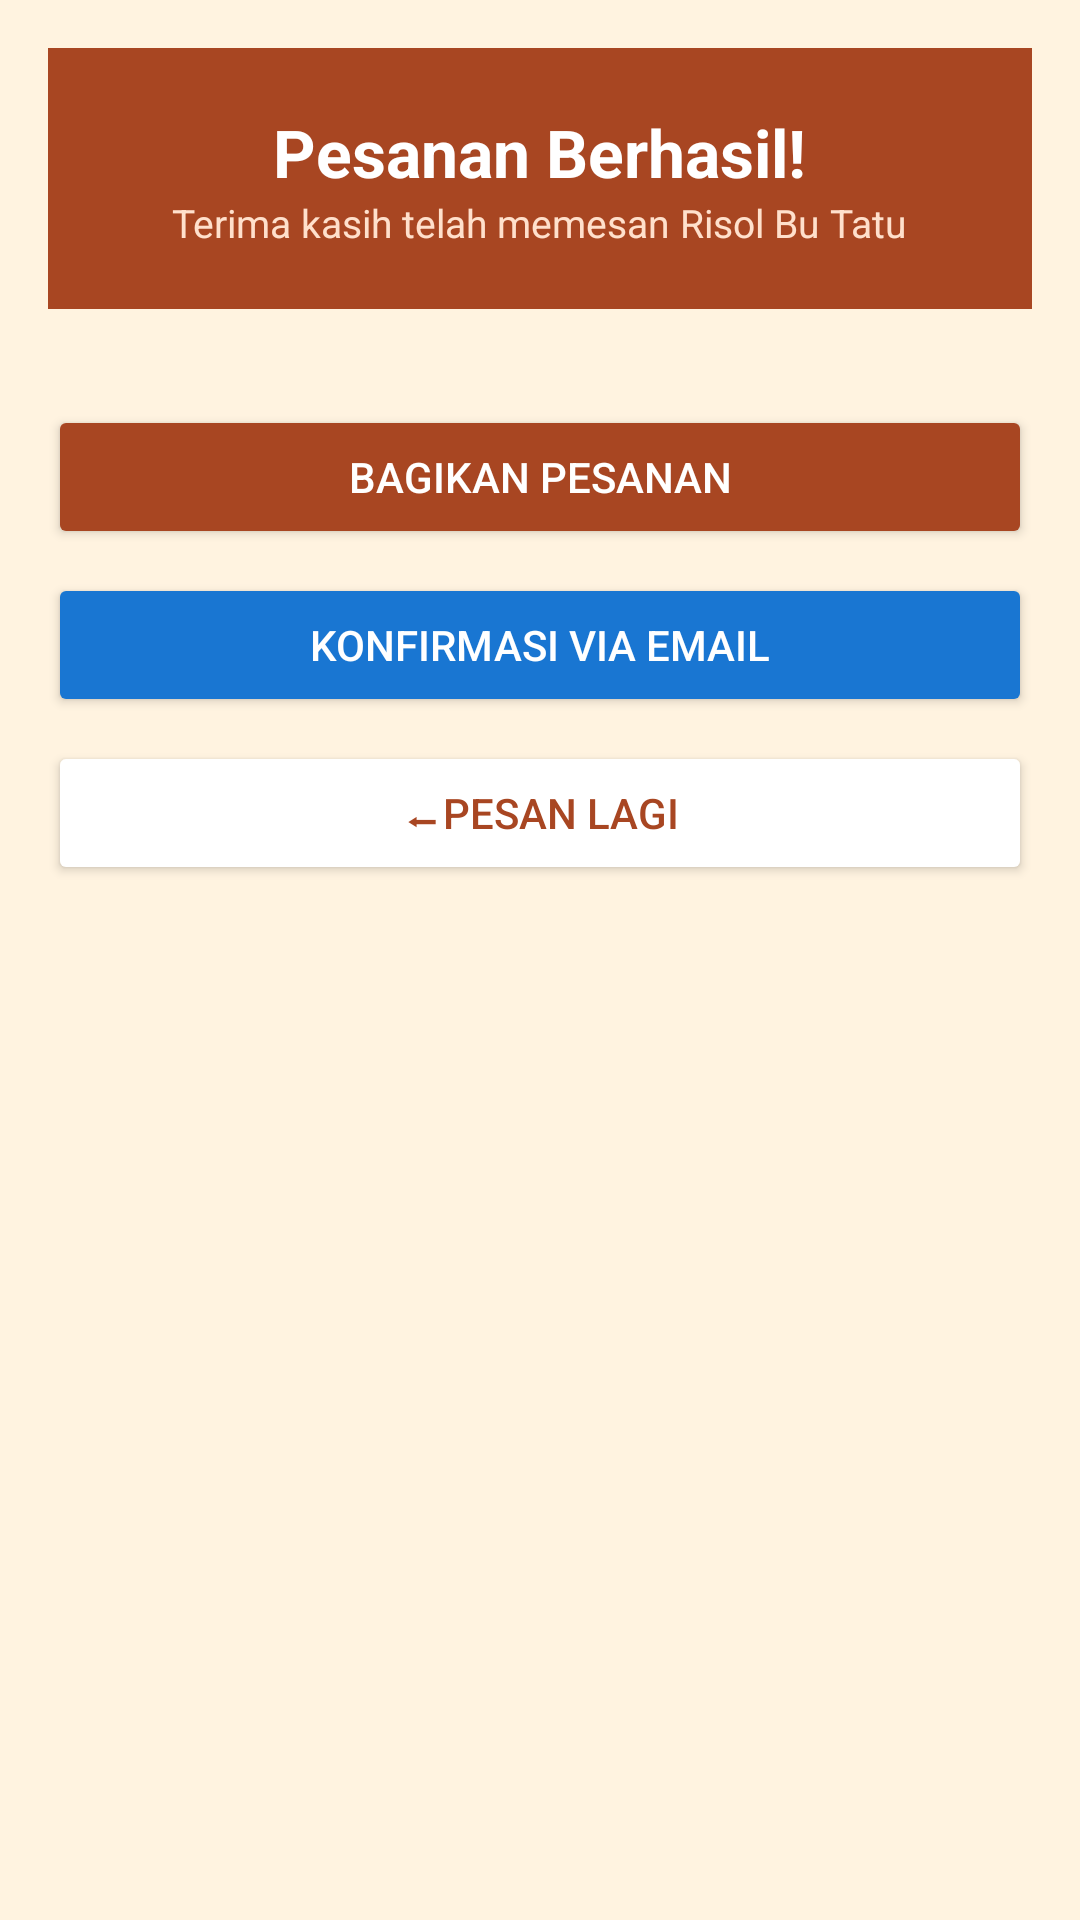

Reconstruct the res/layout file that produces this screen, plus the resources it refers to.
<!-- AndroidManifest.xml: application theme Theme.RisolBuTatu -->
<!-- res/layout/activity_result.xml -->
<?xml version="1.0" encoding="utf-8"?>
<ScrollView xmlns:android="http://schemas.android.com/apk/res/android"
    android:layout_width="match_parent"
    android:layout_height="match_parent"
    android:background="#FFF3E0">

    <LinearLayout
        android:layout_width="match_parent"
        android:layout_height="wrap_content"
        android:orientation="vertical"
        android:padding="16dp">

        
        <LinearLayout
            android:layout_width="match_parent"
            android:layout_height="wrap_content"
            android:orientation="vertical"
            android:background="#a84622"
            android:padding="20dp"
            android:gravity="center"
            android:layout_marginBottom="16dp">



            <TextView
                android:layout_width="wrap_content"
                android:layout_height="wrap_content"
                android:text="Pesanan Berhasil!"
                android:textSize="22sp"
                android:textStyle="bold"
                android:textColor="@android:color/white" />

            <TextView
                android:layout_width="wrap_content"
                android:layout_height="wrap_content"
                android:text="Terima kasih telah memesan Risol Bu Tatu"
                android:textSize="13sp"
                android:textColor="#FFE0CC" />

        </LinearLayout>

        
        <FrameLayout
            android:id="@+id/fragmentContainer"
            android:layout_width="match_parent"
            android:layout_height="wrap_content"
            android:layout_marginBottom="16dp" />

        
        <Button
            android:id="@+id/btnShare"
            android:layout_width="match_parent"
            android:layout_height="48dp"
            android:text="Bagikan Pesanan"
            android:textColor="@android:color/white"
            android:backgroundTint="#a84622"
            android:layout_marginBottom="8dp" />

        
        <Button
            android:id="@+id/btnEmail"
            android:layout_width="match_parent"
            android:layout_height="48dp"
            android:text="Konfirmasi via Email"
            android:textColor="@android:color/white"
            android:backgroundTint="#1976D2"
            android:layout_marginBottom="8dp" />

        
        <Button
            android:id="@+id/btnKembali"
            android:layout_width="match_parent"
            android:layout_height="48dp"
            android:text="⬅Pesan Lagi"
            android:textColor="#a84622"
            android:backgroundTint="@android:color/white"
            android:layout_marginBottom="24dp" />

    </LinearLayout>
</ScrollView>
<!-- resources referenced by this layout -->
<resources>
  <style name="Theme.RisolBuTatu" parent="Base.Theme.RisolBuTatu" />
  <style name="Base.Theme.RisolBuTatu" parent="Theme.Material3.DayNight.NoActionBar">
          
          
      </style>
</resources>
